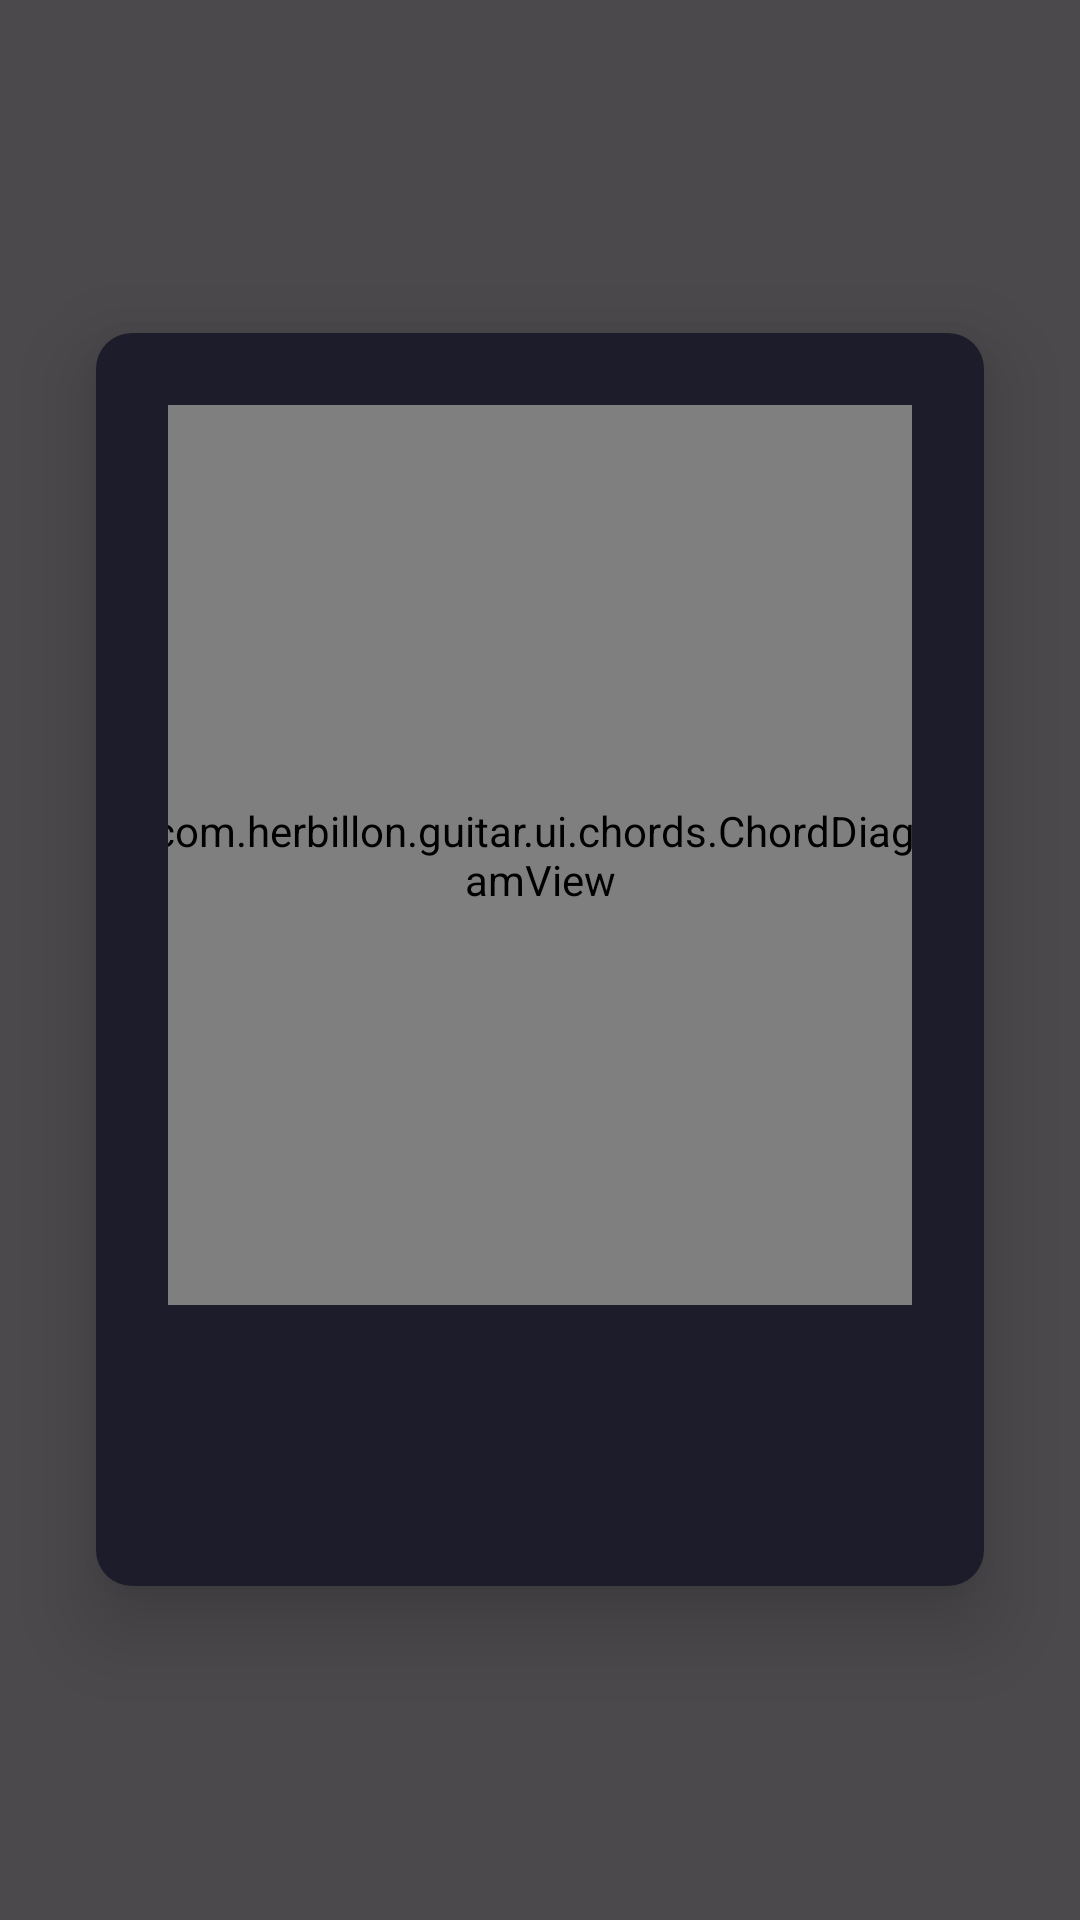

Produce the Android XML layout that renders to this screen, including the resource entries it uses.
<!-- AndroidManifest.xml: application theme Theme.Guitar -->
<!-- res/layout/dialog_chord.xml -->
<?xml version="1.0" encoding="utf-8"?>
<FrameLayout xmlns:android="http://schemas.android.com/apk/res/android"
    android:id="@+id/dialogRoot"
    android:layout_width="match_parent"
    android:layout_height="match_parent"
    android:background="#B3000000"
    android:clickable="true"
    android:focusable="true">

    <LinearLayout
        android:id="@+id/dialogCard"
        android:layout_width="match_parent"
        android:layout_height="wrap_content"
        android:layout_gravity="center"
        android:layout_marginHorizontal="32dp"
        android:background="@drawable/bg_card"
        android:clickable="true"
        android:focusable="true"
        android:gravity="center_horizontal"
        android:orientation="vertical"
        android:padding="24dp"
        android:elevation="16dp">

        <com.herbillon.guitar.ui.chords.ChordDiagramView
            android:id="@+id/dialogChordDiagram"
            android:layout_width="260dp"
            android:layout_height="300dp" />

        <TextView
            android:id="@+id/dialogChordName"
            android:layout_width="wrap_content"
            android:layout_height="wrap_content"
            android:layout_marginTop="12dp"
            android:textColor="@color/app_text_primary"
            android:textSize="28sp"
            android:textStyle="bold" />

        <TextView
            android:id="@+id/dialogChordLabel"
            android:layout_width="wrap_content"
            android:layout_height="wrap_content"
            android:layout_marginTop="4dp"
            android:letterSpacing="0.1"
            android:textAllCaps="true"
            android:textColor="@color/app_text_secondary"
            android:textSize="12sp"
            android:textStyle="bold" />
    </LinearLayout>
</FrameLayout>
<!-- resources referenced by this layout -->
<resources>
  <color name="app_text_primary">#FFFFFF</color>
  <color name="app_text_secondary">#9CA3AF</color>
  <!-- drawable bg_card (drawable) -->
  <?xml version="1.0" encoding="utf-8"?>
  <shape xmlns:android="http://schemas.android.com/apk/res/android"
      android:shape="rectangle">
      <solid android:color="@color/app_surface" />
      <corners android:radius="12dp" />
  </shape>
  <style name="Theme.Guitar" parent="Base.Theme.Guitar">
          <item name="android:windowTranslucentStatus">false</item>
          <item name="android:windowDrawsSystemBarBackgrounds">true</item>
      </style>
  <color name="app_surface">#1C1C2A</color>
  <style name="Base.Theme.Guitar" parent="Theme.Material3.DayNight.NoActionBar">
      </style>
</resources>
